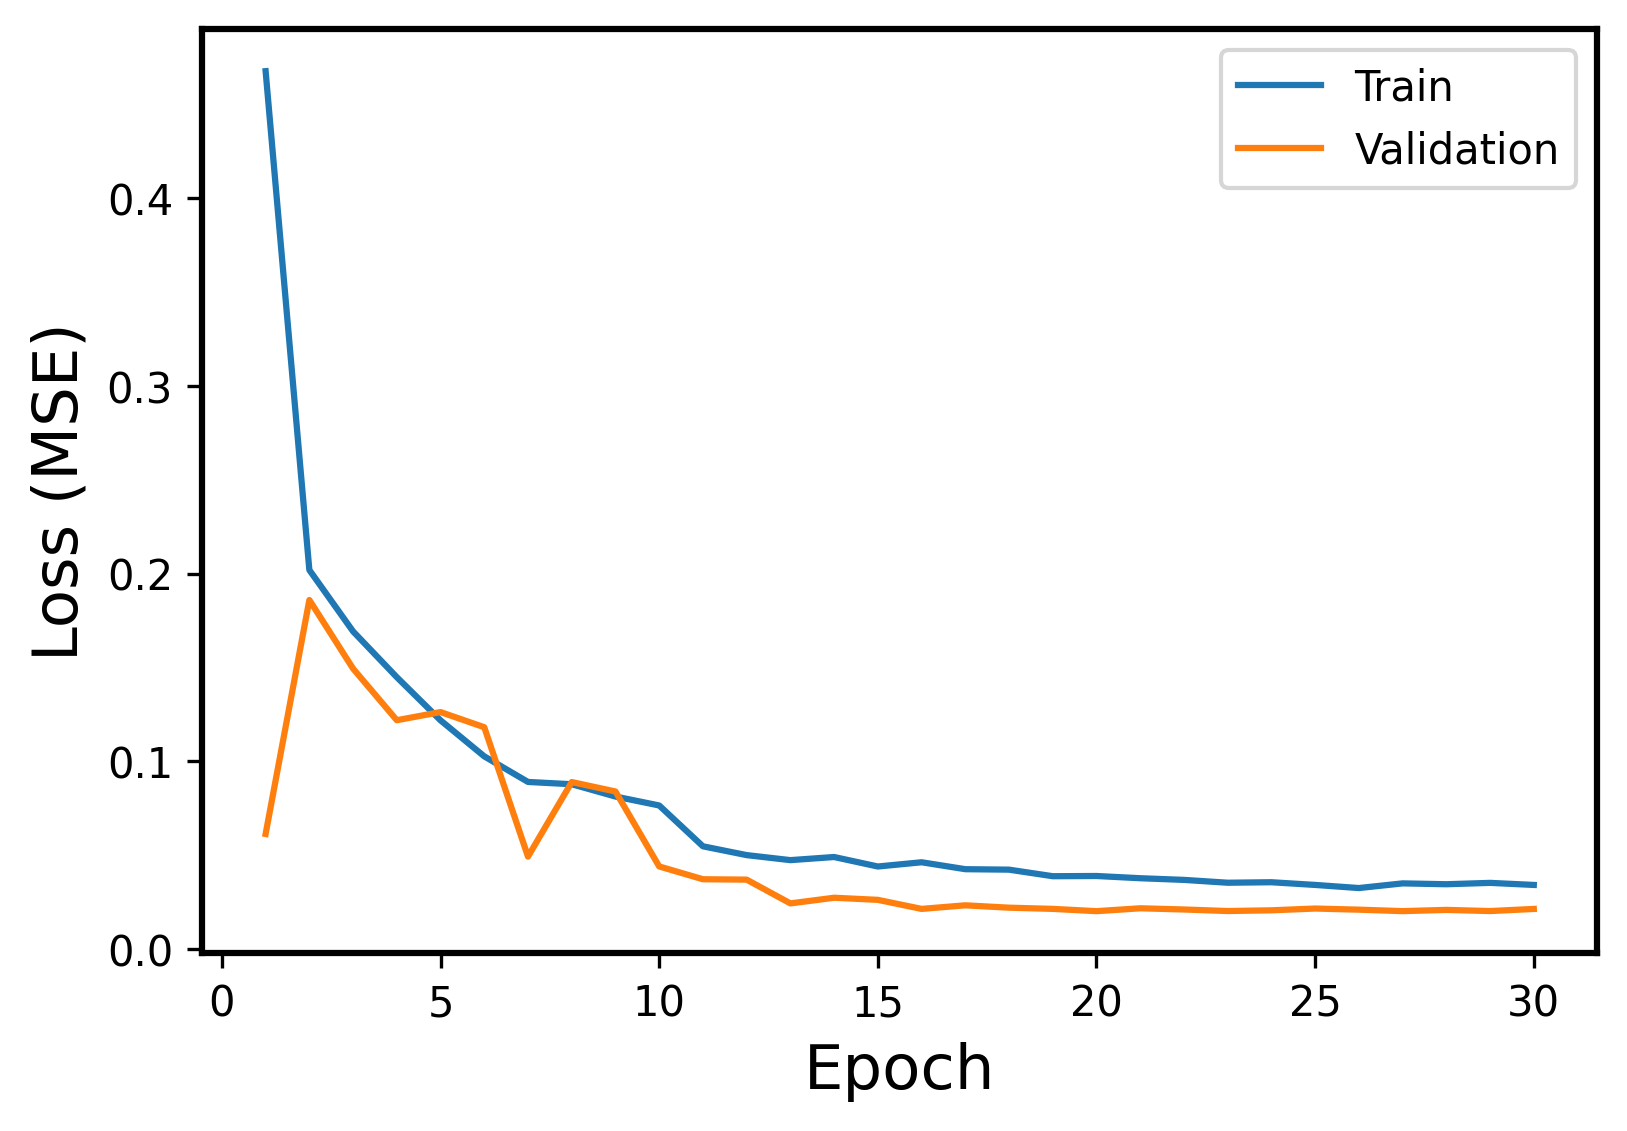

Data behind this chart, as committed beside it:
Epoch, Events, Error
1, Train, 0.4675
1, Validation, 0.06129
2, Train, 0.2019
2, Validation, 0.1859
3, Train, 0.1692
3, Validation, 0.1493
4, Train, 0.1448
4, Validation, 0.1219
5, Train, 0.1218
5, Validation, 0.1262
6, Train, 0.1026
6, Validation, 0.1181
7, Train, 0.08899
7, Validation, 0.04922
8, Train, 0.08777
8, Validation, 0.08892
9, Train, 0.08122
9, Validation, 0.08391
10, Train, 0.07647
10, Validation, 0.04399
11, Train, 0.05471
11, Validation, 0.03717
12, Train, 0.05002
12, Validation, 0.03697
13, Train, 0.04735
13, Validation, 0.02431
14, Train, 0.04901
14, Validation, 0.02732
15, Train, 0.04396
15, Validation, 0.02619
16, Train, 0.04621
16, Validation, 0.02138
17, Train, 0.04252
17, Validation, 0.02329
18, Train, 0.04228
18, Validation, 0.02202
19, Train, 0.03878
19, Validation, 0.02139
20, Train, 0.0389
20, Validation, 0.02017
21, Train, 0.03771
21, Validation, 0.02171
22, Train, 0.03683
22, Validation, 0.02106
23, Train, 0.03531
23, Validation, 0.02024
24, Train, 0.03558
24, Validation, 0.02063
25, Train, 0.03414
25, Validation, 0.02157
26, Train, 0.03248
26, Validation, 0.02097
27, Train, 0.03497
27, Validation, 0.02019
28, Train, 0.03451
28, Validation, 0.02085
29, Train, 0.03524
29, Validation, 0.02023
30, Train, 0.03414
30, Validation, 0.02136
